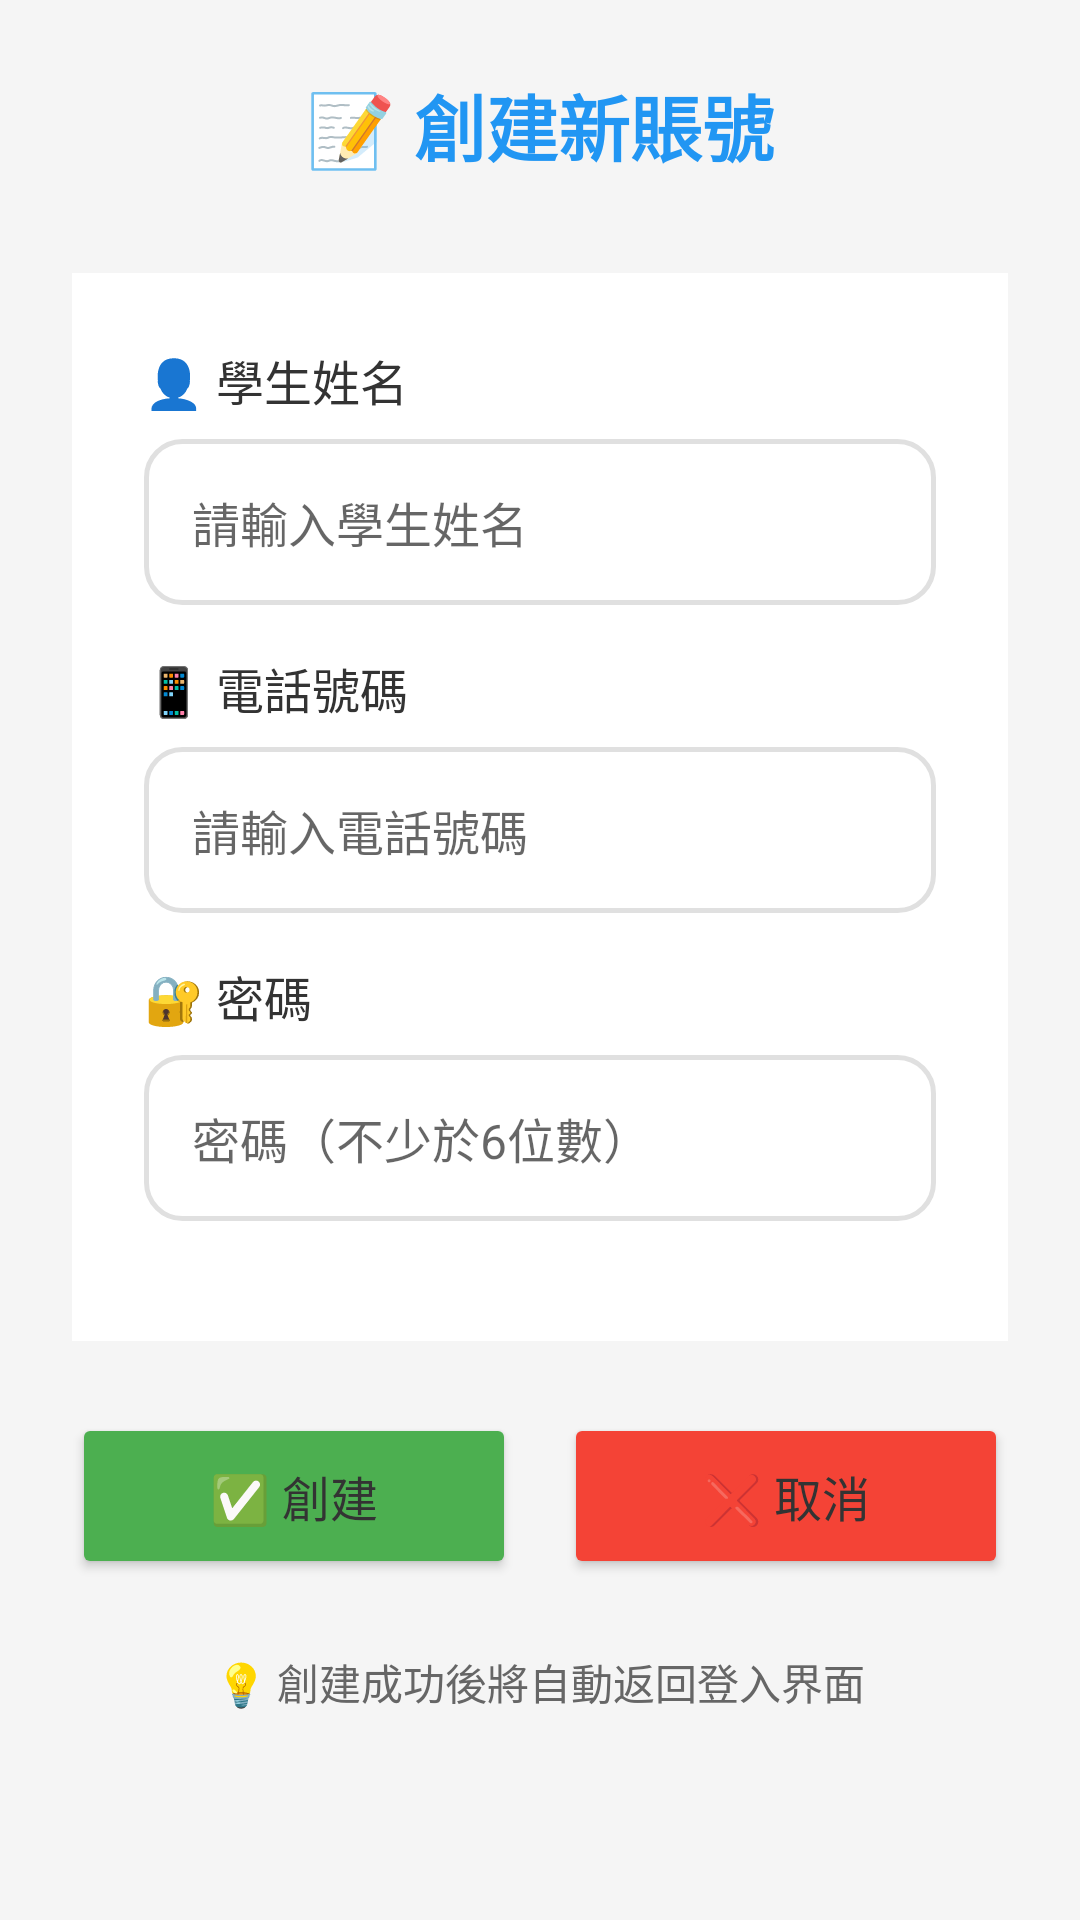

The Android layout XML behind this screen, and the referenced resources:
<!-- AndroidManifest.xml: application theme Theme.SwimmingAttendanceApp -->
<!-- res/layout/activity_create_account.xml -->
<?xml version="1.0" encoding="utf-8"?>
<LinearLayout xmlns:android="http://schemas.android.com/apk/res/android"
    android:layout_width="match_parent"
    android:layout_height="match_parent"
    android:orientation="vertical"
    android:padding="24dp"
    android:background="#F5F5F5"
    android:gravity="center_horizontal">

    
    <TextView
        android:layout_width="match_parent"
        android:layout_height="wrap_content"
        android:text="📝 創建新賬號"
        android:textSize="24sp"
        android:textStyle="bold"
        android:textColor="#2196F3"
        android:gravity="center"
        android:layout_marginBottom="32dp" />

    
    <LinearLayout
        android:layout_width="match_parent"
        android:layout_height="wrap_content"
        android:orientation="vertical"
        android:background="#FFFFFF"
        android:padding="24dp"
        android:layout_marginBottom="24dp">

        
        <TextView
            android:id="@+id/nameLabel"
            android:layout_width="match_parent"
            android:layout_height="wrap_content"
            android:text="👤 學生姓名"
            android:textSize="16sp"
            android:textColor="#333333"
            android:layout_marginBottom="8dp" />

        <EditText
            android:id="@+id/studentNameEditText"
            android:layout_width="match_parent"
            android:layout_height="wrap_content"
            android:hint="請輸入學生姓名"
            android:textSize="16sp"
            android:padding="16dp"
            android:background="@drawable/bg_text_border"
            android:layout_marginBottom="16dp"
            android:inputType="textPersonName" />

        
        <TextView
            android:layout_width="match_parent"
            android:layout_height="wrap_content"
            android:text="📱 電話號碼"
            android:textSize="16sp"
            android:textColor="#333333"
            android:layout_marginBottom="8dp" />

        <EditText
            android:id="@+id/phoneEditText"
            android:layout_width="match_parent"
            android:layout_height="wrap_content"
            android:hint="請輸入電話號碼"
            android:textSize="16sp"
            android:padding="16dp"
            android:background="@drawable/bg_text_border"
            android:layout_marginBottom="16dp"
            android:inputType="phone" />

        
        <TextView
            android:layout_width="match_parent"
            android:layout_height="wrap_content"
            android:text="🔐 密碼"
            android:textSize="16sp"
            android:textColor="#333333"
            android:layout_marginBottom="8dp" />

        <EditText
            android:id="@+id/passwordEditText"
            android:layout_width="match_parent"
            android:layout_height="wrap_content"
            android:hint="密碼（不少於6位數）"
            android:textSize="16sp"
            android:padding="16dp"
            android:background="@drawable/bg_text_border"
            android:layout_marginBottom="16dp"
            android:inputType="textPassword" />

        
        <TextView
            android:id="@+id/errorTextView"
            android:layout_width="match_parent"
            android:layout_height="wrap_content"
            android:text=""
            android:textSize="14sp"
            android:textColor="#F44336"
            android:gravity="center"
            android:visibility="gone"
            android:layout_marginBottom="16dp" />

    </LinearLayout>

    
    <LinearLayout
        android:layout_width="match_parent"
        android:layout_height="wrap_content"
        android:orientation="horizontal"
        android:gravity="center">

        
        <Button
            android:id="@+id/createButton"
            android:layout_width="0dp"
            android:layout_height="wrap_content"
            android:layout_weight="1"
            android:text="✅ 創建"
            android:textSize="16sp"
            android:backgroundTint="#4CAF50"
            android:layout_marginEnd="8dp"
            android:padding="16dp" />

        
        <Button
            android:id="@+id/cancelButton"
            android:layout_width="0dp"
            android:layout_height="wrap_content"
            android:layout_weight="1"
            android:text="❌ 取消"
            android:textSize="16sp"
            android:backgroundTint="#F44336"
            android:layout_marginStart="8dp"
            android:padding="16dp" />

    </LinearLayout>

    
    <TextView
        android:layout_width="match_parent"
        android:layout_height="wrap_content"
        android:text="💡 創建成功後將自動返回登入界面"
        android:textSize="14sp"
        android:textColor="#666666"
        android:gravity="center"
        android:layout_marginTop="24dp" />

</LinearLayout>
<!-- resources referenced by this layout -->
<resources>
  <!-- drawable bg_text_border (drawable) -->
  <?xml version="1.0" encoding="utf-8"?>
  <shape xmlns:android="http://schemas.android.com/apk/res/android"
      android:shape="rectangle">
      <solid android:color="#FFFFFF" />
      <stroke
          android:width="1.5dp"
          android:color="#E0E0E0" />
      <corners android:radius="12dp" />
      <padding
          android:left="4dp"
          android:top="4dp"
          android:right="4dp"
          android:bottom="4dp" />
  </shape>
  <style name="Theme.SwimmingAttendanceApp" parent="Theme.MaterialComponents.DayNight.DarkActionBar">
          <item name="android:windowSoftInputMode">adjustResize</item>
          
          <item name="colorPrimary">@color/primary</item>
          <item name="colorPrimaryVariant">@color/primary_dark</item>
          <item name="colorOnPrimary">@color/white</item>
          
          <item name="colorSecondary">@color/accent</item>
          <item name="colorSecondaryVariant">@color/accent</item>
          <item name="colorOnSecondary">@color/white</item>
          
          <item name="android:statusBarColor">?attr/colorPrimaryVariant</item>
          
          <item name="android:windowBackground">@color/background</item>
          <item name="android:textColorPrimary">@color/text_primary</item>
          <item name="android:textColorSecondary">@color/text_secondary</item>
      </style>
  <color name="primary">#667eea</color>
  <color name="primary_dark">#5a6fd8</color>
  <color name="white">#FFFFFFFF</color>
  <color name="accent">#764ba2</color>
  <color name="background">#f5f5f5</color>
  <color name="text_primary">#333333</color>
  <color name="text_secondary">#666666</color>
</resources>
